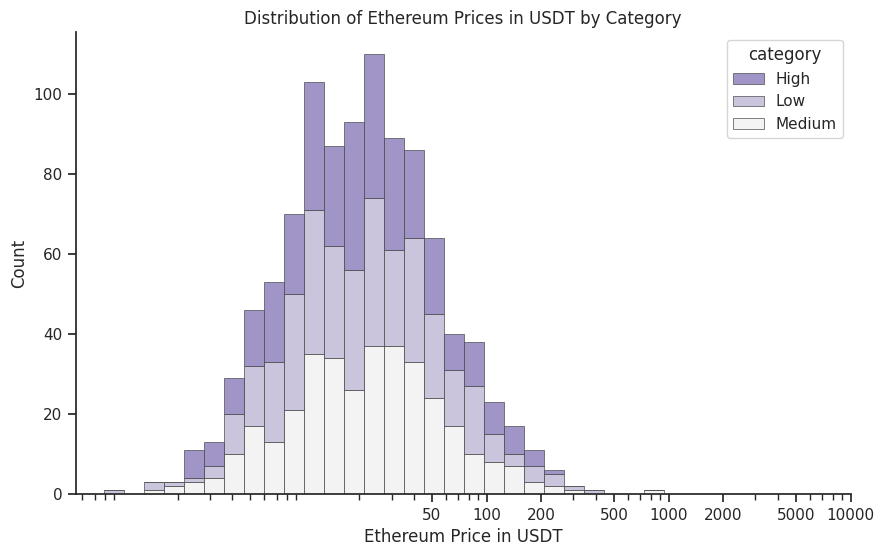

Source code (Python):
import pandas as pd
import numpy as np
import seaborn as sns
import matplotlib as mpl
import matplotlib.pyplot as plt

# Generate mock data for Ethereum prices for demonstration
np.random.seed(42)  # For reproducibility
data_size = 1000
categories = ['Low', 'Medium', 'High']  # Mock 'cut' categories

# Create a DataFrame with random Ethereum price data
ethereum_price_data = {
    'price': np.random.lognormal(mean=3, sigma=1, size=data_size),  # Log-normal distribution
    'category': np.random.choice(categories, size=data_size)
}

df_ethereum = pd.DataFrame(ethereum_price_data)

# Plotting
sns.set_theme(style="ticks")

f, ax = plt.subplots(figsize=(10, 6))
sns.despine(f)

sns.histplot(
    df_ethereum,
    x="price", hue="category",
    multiple="stack",
    palette="light:m_r",
    edgecolor=".3",
    linewidth=.5,
    log_scale=True,
)

# Setting the x-axis with a greater range
ax.xaxis.set_major_formatter(mpl.ticker.ScalarFormatter())
ax.set_xticks([50, 100, 200, 500, 1000, 2000, 5000, 10000])

# Labels and title
ax.set_xlabel('Ethereum Price in USDT')
ax.set_ylabel('Count')
ax.set_title('Distribution of Ethereum Prices in USDT by Category')

plt.show()